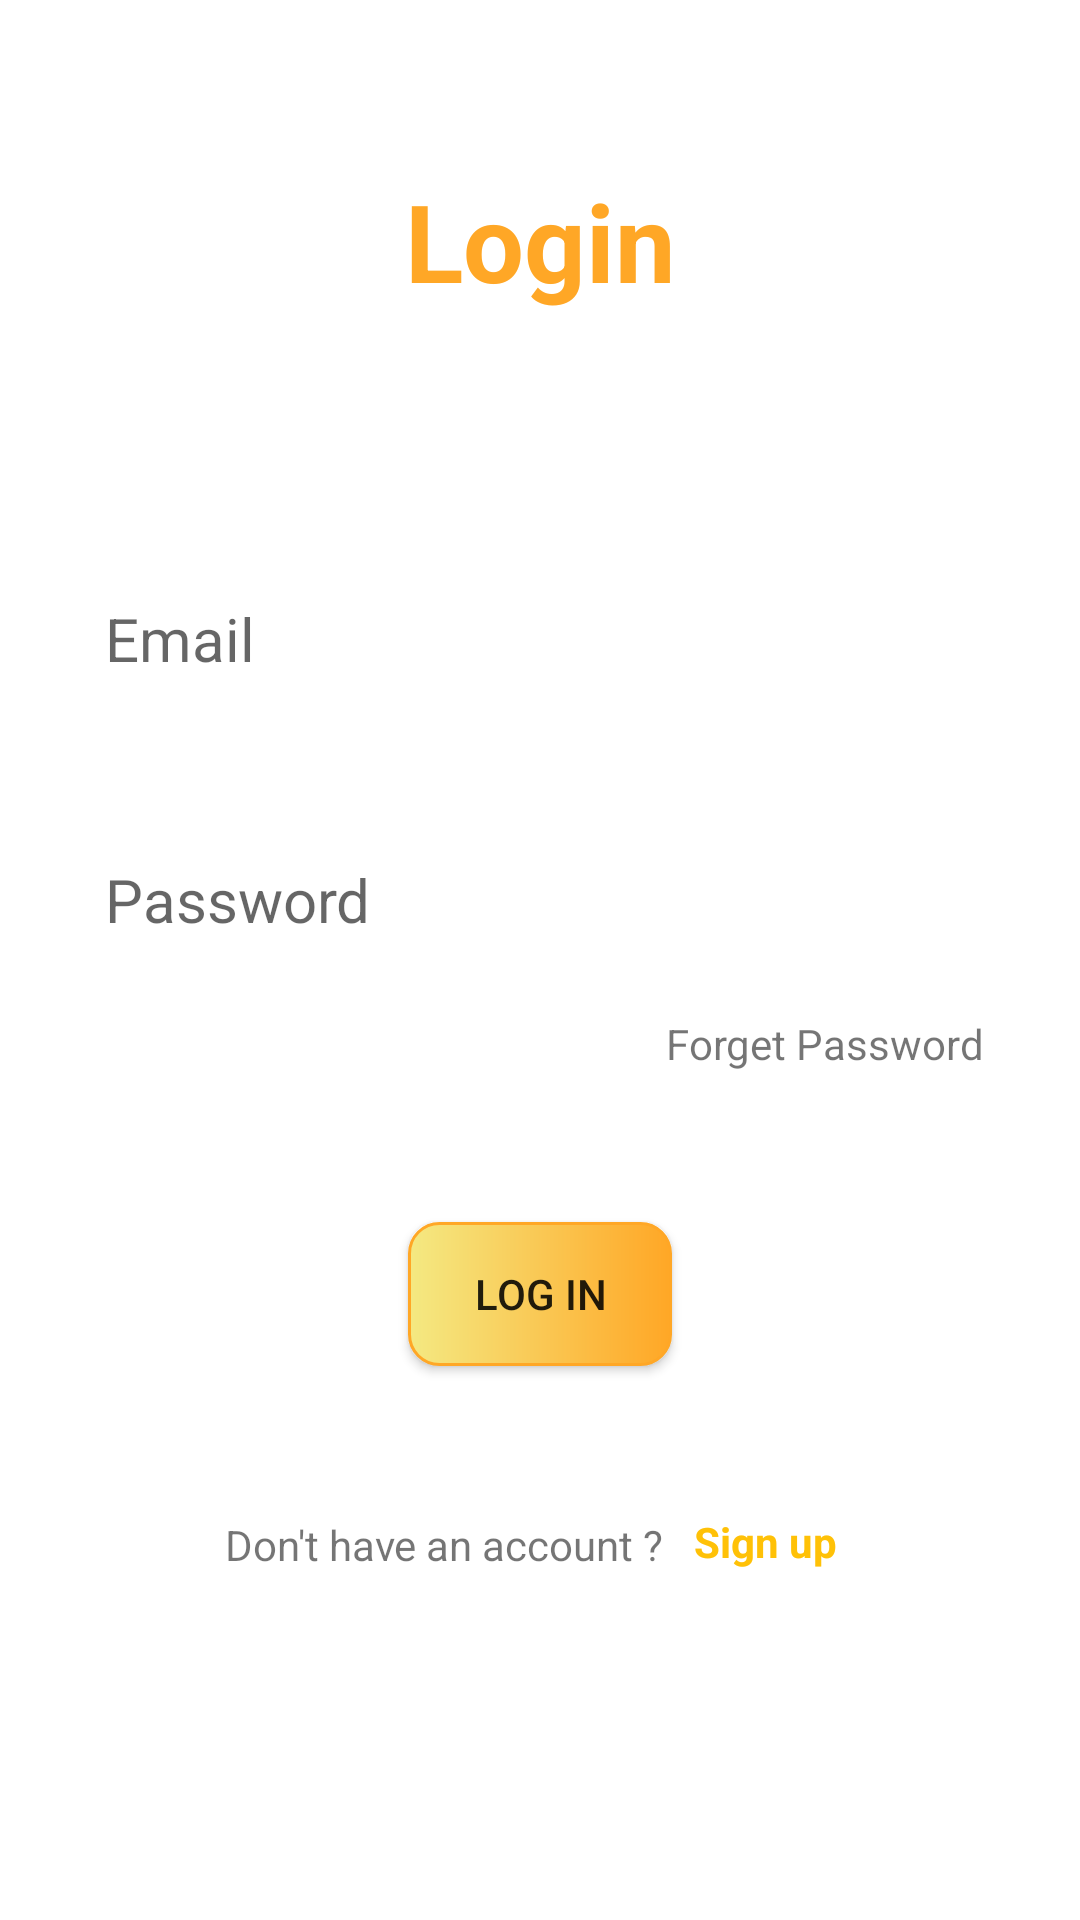

Here is an Android app screen rendered from its layout file. Give the layout XML and the strings, colors and styles it references.
<!-- AndroidManifest.xml: application theme Theme.ToDoKotlin -->
<!-- res/layout/activity_login.xml -->
<?xml version="1.0" encoding="utf-8"?>
<androidx.constraintlayout.widget.ConstraintLayout xmlns:android="http://schemas.android.com/apk/res/android"
    xmlns:app="http://schemas.android.com/apk/res-auto"
    xmlns:tools="http://schemas.android.com/tools"
    android:layout_width="match_parent"
    android:layout_height="match_parent"
    android:layout_margin="20dp"
    android:padding="20dp"
    tools:context=".Login">

    <TextView
        android:id="@+id/textView"
        android:layout_width="wrap_content"
        android:layout_height="wrap_content"
        android:layout_marginStart="114dp"
        android:layout_marginTop="36dp"
        android:layout_marginEnd="114dp"
        android:gravity="center_horizontal"
        android:text="Login"
        android:textColor="@color/colorPrimaryDark"
        android:textStyle="bold"
        android:textSize="36sp"
        app:layout_constraintBottom_toTopOf="@+id/login_email"
        app:layout_constraintEnd_toEndOf="parent"

        app:layout_constraintStart_toStartOf="parent"
        app:layout_constraintTop_toTopOf="parent" />

    <EditText
        android:id="@+id/login_email"
        android:layout_width="match_parent"
        android:layout_height="wrap_content"
        android:layout_marginTop="80dp"
        android:background="@drawable/rectangle_color"
        android:ems="10"
        android:hint="Email"
        android:inputType="textEmailAddress"
        android:padding="15dp"
        android:textSize="20dp"
        app:layout_constraintBottom_toTopOf="@+id/login_password"
        app:layout_constraintEnd_toEndOf="parent"
        app:layout_constraintStart_toStartOf="parent"
        app:layout_constraintTop_toBottomOf="@+id/textView" />

    <EditText
        android:id="@+id/login_password"
        android:layout_width="match_parent"
        android:layout_height="wrap_content"
        android:layout_marginTop="30dp"
        android:background="@drawable/rectangle_color"
        android:ems="10"
        android:hint="Password"
        android:inputType="textPassword"
        android:padding="15dp"
        android:textSize="20sp"
        app:layout_constraintEnd_toEndOf="parent"
        app:layout_constraintStart_toStartOf="parent"
        app:layout_constraintTop_toBottomOf="@+id/login_email" />

    <Button
        android:id="@+id/btn_login"
        android:layout_width="wrap_content"
        android:layout_height="wrap_content"
        android:layout_marginStart="102dp"
        android:layout_marginTop="50dp"
        android:layout_marginEnd="102dp"
        android:text="Log in"
        android:background="@drawable/rectangle"
        app:layout_constraintEnd_toEndOf="parent"
        app:layout_constraintStart_toStartOf="parent"
        app:layout_constraintTop_toBottomOf="@+id/btn_forget" >
    </Button>

    <TextView
        android:id="@+id/btn_forget"
        android:layout_width="wrap_content"
        android:layout_height="wrap_content"
        android:layout_marginStart="210dp"
        android:layout_marginTop="10dp"
        android:layout_marginEnd="20dp"
        android:text="Forget Password"
        android:textSize="14sp"
        app:layout_constraintEnd_toEndOf="parent"
        app:layout_constraintStart_toStartOf="parent"
        app:layout_constraintTop_toBottomOf="@+id/login_password" />

    <TextView
        android:id="@+id/dont_have_account"
        android:layout_width="wrap_content"
        android:layout_height="wrap_content"
        android:layout_marginStart="63dp"
        android:layout_marginTop="50dp"
        android:text="Don't have an account ?"
        app:layout_constraintEnd_toStartOf="@+id/sign_up"
        app:layout_constraintStart_toStartOf="parent"
        app:layout_constraintTop_toBottomOf="@+id/btn_login" />

    <TextView
        android:id="@+id/sign_up"
        android:layout_width="wrap_content"
        android:layout_height="wrap_content"
        android:layout_marginStart="10dp"
        android:layout_marginTop="147dp"
        android:layout_marginEnd="69dp"
        android:text="Sign up"
        android:onClick="signup"
        android:textColor="#FFC107"
        android:textStyle="bold"
        app:layout_constraintEnd_toEndOf="parent"
        app:layout_constraintStart_toEndOf="@+id/dont_have_account"
        app:layout_constraintTop_toBottomOf="@+id/btn_forget" />


</androidx.constraintlayout.widget.ConstraintLayout>
<!-- resources referenced by this layout -->
<resources>
  <color name="colorPrimaryDark">#FFA726</color>
  <!-- drawable rectangle (drawable) -->
  <?xml version="1.0" encoding="utf-8"?>
  <shape xmlns:android="http://schemas.android.com/apk/res/android"
      android:shape="rectangle">
      <gradient android:startColor="@color/colorAccent" android:endColor="@color/colorPrimaryDark" android:type="linear">
  
      </gradient>
      <corners android:radius="10dp" >
  
      </corners>
      <stroke android:color="@color/colorPrimaryDark" android:width="1dp" >
      </stroke>
  
  
  
  </shape>
  <!-- drawable rectangle_color (drawable) -->
  <?xml version="1.0" encoding="utf-8"?>
  <shape xmlns:android="http://schemas.android.com/apk/res/android">
  
  
  
      <corners android:radius="10dp">
  
      </corners>
  
  </shape>
  <style name="Theme.ToDoKotlin" parent="Theme.MaterialComponents.DayNight.DarkActionBar">
          
          <item name="colorPrimary">@color/purple_500</item>
          <item name="colorPrimaryVariant">@color/purple_700</item>
          <item name="colorOnPrimary">@color/white</item>
          
          <item name="colorSecondary">@color/teal_200</item>
          <item name="colorSecondaryVariant">@color/teal_700</item>
          <item name="colorOnSecondary">@color/black</item>
          
          <item name="android:statusBarColor" tools:targetApi="l">?attr/colorPrimaryVariant</item>
          
      </style>
  <color name="colorAccent">#F4E982</color>
  <color name="purple_500">#FF6200EE</color>
  <color name="purple_700">#FF3700B3</color>
  <color name="white">#FFFFFFFF</color>
  <color name="teal_200">#FF03DAC5</color>
  <color name="teal_700">#FF018786</color>
  <color name="black">#1E1E1E</color>
</resources>
